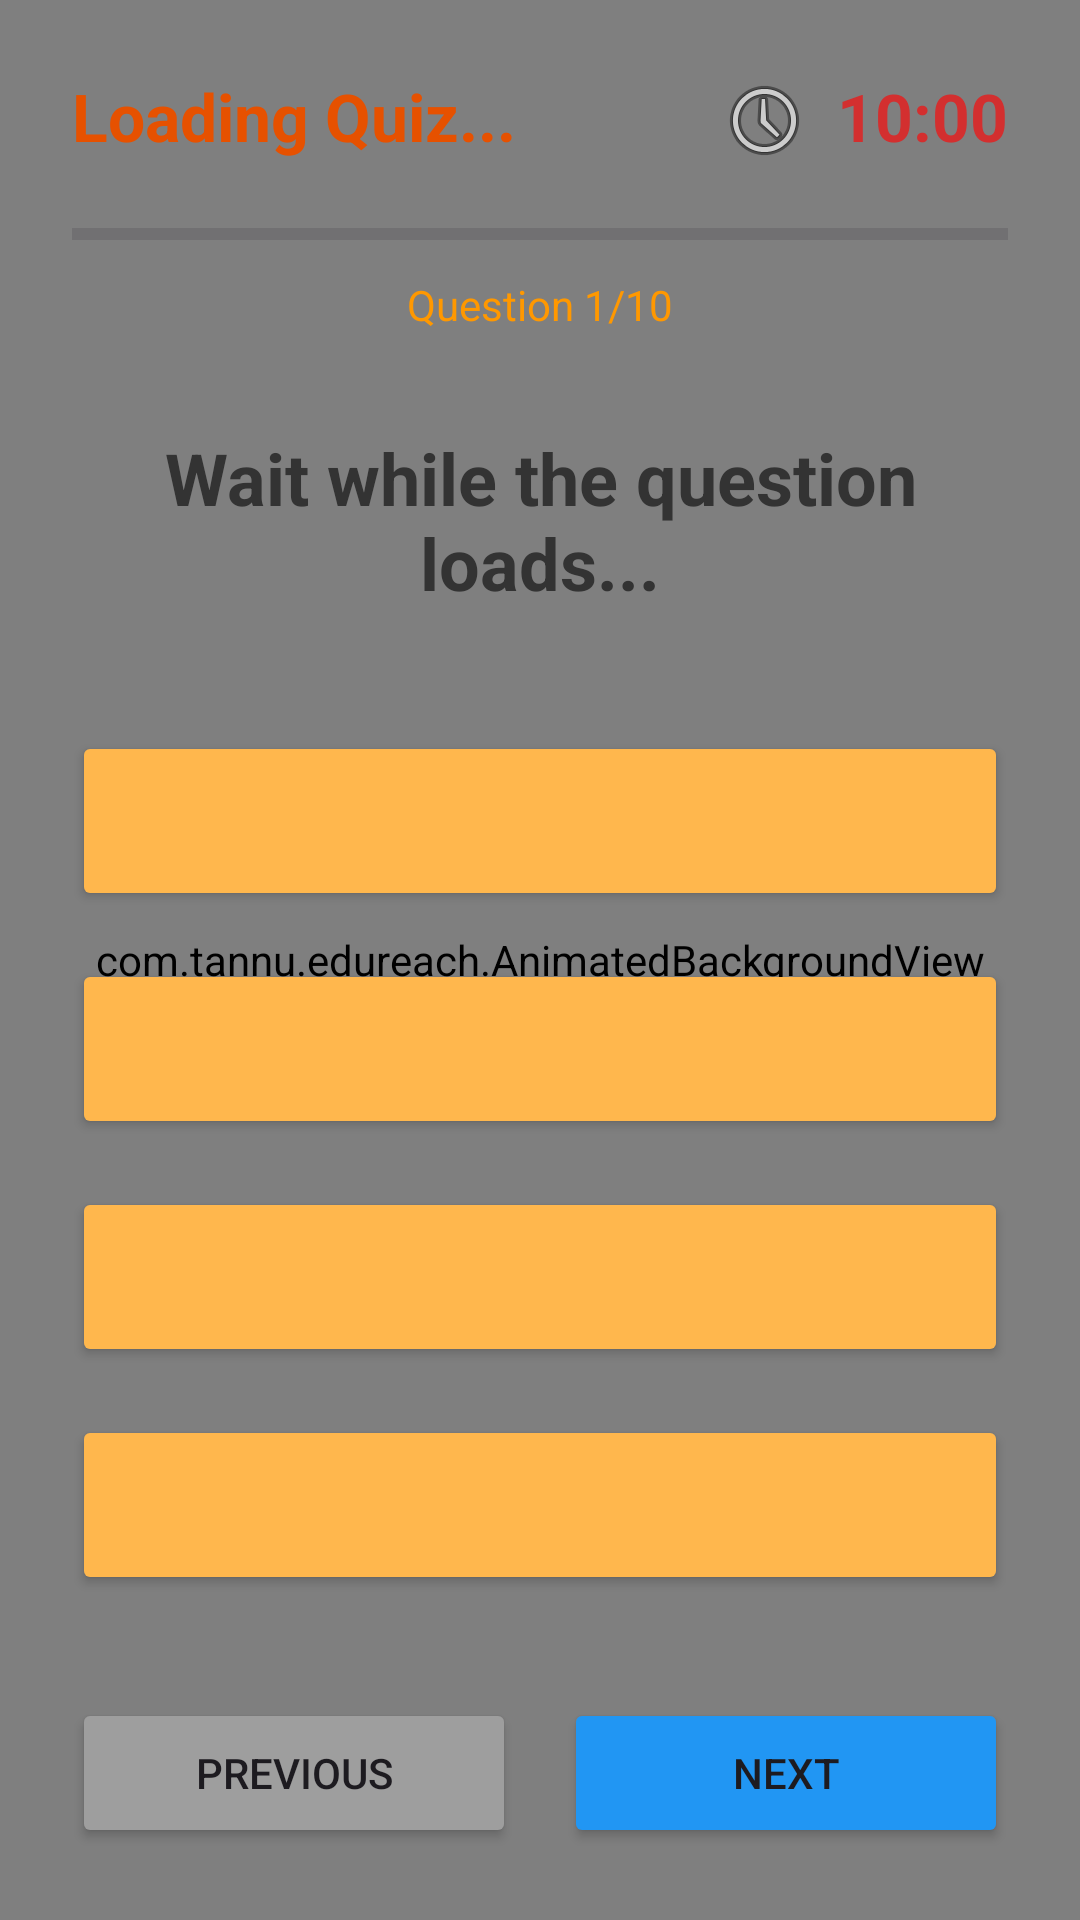

Layout XML and referenced resources for this Android screen:
<!-- AndroidManifest.xml: application theme Theme.RuralLearningApp -->
<!-- res/layout/activity_quiz.xml -->
<?xml version="1.0" encoding="utf-8"?>
<FrameLayout xmlns:android="http://schemas.android.com/apk/res/android"
    android:layout_width="match_parent"
    android:layout_height="match_parent"
    android:background="#FFF3E0">

    <com.tannu.edureach.AnimatedBackgroundView
        android:id="@+id/animatedBgQuiz"
        android:layout_width="match_parent"
        android:layout_height="match_parent" />

    <LinearLayout 
        android:layout_width="match_parent"
        android:layout_height="match_parent"
        android:orientation="vertical"
        android:padding="24dp">

        <LinearLayout
            android:layout_width="match_parent"
            android:layout_height="wrap_content"
            android:orientation="horizontal">
            <TextView
                android:id="@+id/tvQuizTitle"
                android:layout_width="0dp"
                android:layout_weight="1"
                android:layout_height="wrap_content"
                android:text="Loading Quiz..."
                android:textSize="22sp"
                android:textStyle="bold"
                android:textColor="#E65100"/>
            
            <TextView
                android:id="@+id/tvTimer"
                android:layout_width="wrap_content"
                android:layout_height="wrap_content"
                android:text="10:00"
                android:textSize="22sp"
                android:textStyle="bold"
                android:textColor="#D32F2F"
                android:drawableStart="@android:drawable/ic_menu_recent_history"
                android:drawablePadding="8dp"/>
        </LinearLayout>
        
        <ProgressBar
            android:id="@+id/pbQuizProgress"
            style="?android:attr/progressBarStyleHorizontal"
            android:layout_width="match_parent"
            android:layout_height="12dp"
            android:progress="0"
            android:progressTint="#4CAF50"
            android:layout_marginTop="16dp"
            android:layout_marginBottom="8dp"/>

        <TextView
            android:id="@+id/tvQuestionProgress"
            android:layout_width="match_parent"
            android:layout_height="wrap_content"
            android:text="Question 1/10"
            android:textSize="14sp"
            android:textColor="#FF9800"
            android:gravity="center"
            android:layout_marginBottom="32dp"/>

        <TextView
            android:id="@+id/tvQuestionText"
            android:layout_width="match_parent"
            android:layout_height="wrap_content"
            android:text="Wait while the question loads..."
            android:textSize="24sp"
            android:textStyle="bold"
            android:textColor="#333333"
            android:gravity="center"
            android:layout_marginBottom="40dp"/>

        <LinearLayout
            android:id="@+id/optionsContainer"
            android:layout_width="match_parent"
            android:layout_height="0dp"
            android:layout_weight="1"
            android:orientation="vertical">
            
            <Button
                android:id="@+id/btnOption1"
                android:layout_width="match_parent"
                android:layout_height="60dp"
                android:layout_marginBottom="16dp"
                android:backgroundTint="#FFB74D"
                android:textColor="#FFFFFF"
                android:textSize="18sp"
                android:textStyle="bold"/>

            <Button
                android:id="@+id/btnOption2"
                android:layout_width="match_parent"
                android:layout_height="60dp"
                android:layout_marginBottom="16dp"
                android:backgroundTint="#FFB74D"
                android:textColor="#FFFFFF"
                android:textSize="18sp"
                android:textStyle="bold"/>

            <Button
                android:id="@+id/btnOption3"
                android:layout_width="match_parent"
                android:layout_height="60dp"
                android:layout_marginBottom="16dp"
                android:backgroundTint="#FFB74D"
                android:textColor="#FFFFFF"
                android:textSize="18sp"
                android:textStyle="bold"/>

            <Button
                android:id="@+id/btnOption4"
                android:layout_width="match_parent"
                android:layout_height="60dp"
                android:layout_marginBottom="32dp"
                android:backgroundTint="#FFB74D"
                android:textColor="#FFFFFF"
                android:textSize="18sp"
                android:textStyle="bold"/>
        </LinearLayout>

        
        <LinearLayout
            android:layout_width="match_parent"
            android:layout_height="wrap_content"
            android:orientation="horizontal">

            <Button
                android:id="@+id/btnPrev"
                android:layout_width="0dp"
                android:layout_weight="1"
                android:layout_height="50dp"
                android:text="Previous"
                android:backgroundTint="#9E9E9E"
                android:layout_marginEnd="8dp"/>

            <Button
                android:id="@+id/btnNext"
                android:layout_width="0dp"
                android:layout_weight="1"
                android:layout_height="50dp"
                android:text="Next"
                android:backgroundTint="#2196F3"
                android:layout_marginStart="8dp"/>
        </LinearLayout>
        
        <Button
            android:id="@+id/btnSubmitQuiz"
            android:layout_width="match_parent"
            android:layout_height="60dp"
            android:text="Submit Quiz"
            android:textSize="18sp"
            android:backgroundTint="#4CAF50"
            android:layout_marginTop="16dp"
            android:visibility="gone"/>

    </LinearLayout>
</FrameLayout>
<!-- resources referenced by this layout -->
<resources>
  <style name="Theme.RuralLearningApp" parent="Base.Theme.RuralLearningApp" />
  <style name="Base.Theme.RuralLearningApp" parent="Theme.Material3.Light.NoActionBar">
          
          
      </style>
</resources>
